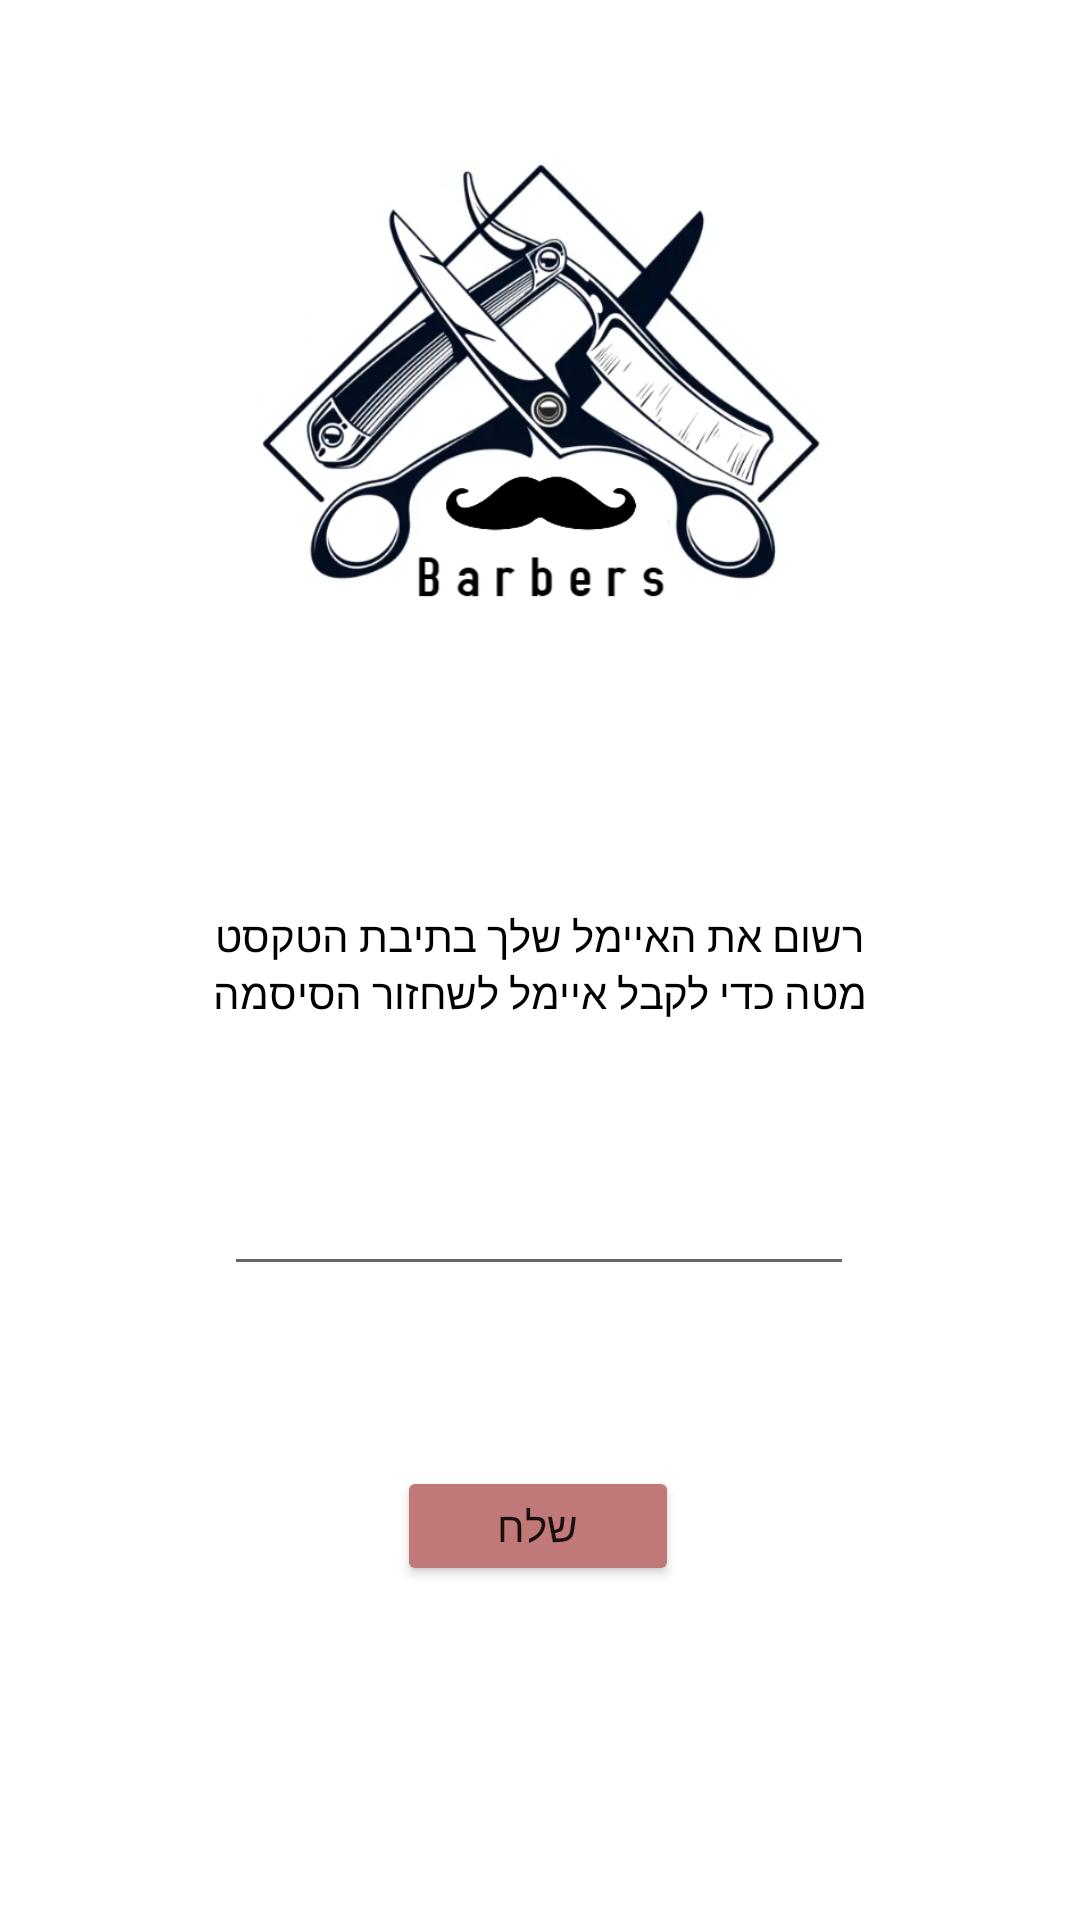

Layout XML and referenced resources for this Android screen:
<!-- AndroidManifest.xml: application theme Theme.BarberShop_1 -->
<!-- res/layout/forget_password.xml -->
<?xml version="1.0" encoding="utf-8"?>
<androidx.constraintlayout.widget.ConstraintLayout xmlns:android="http://schemas.android.com/apk/res/android"
    xmlns:app="http://schemas.android.com/apk/res-auto"
    xmlns:tools="http://schemas.android.com/tools"
    android:layout_width="match_parent"
    android:layout_height="match_parent">

    <EditText
        android:id="@+id/etEmail"
        android:layout_width="wrap_content"
        android:layout_height="wrap_content"
        android:ems="10"
        android:inputType="textPersonName"
        app:layout_constraintBottom_toBottomOf="parent"
        app:layout_constraintEnd_toEndOf="parent"
        app:layout_constraintHorizontal_bias="0.497"
        app:layout_constraintStart_toStartOf="parent"
        app:layout_constraintTop_toTopOf="parent"
        app:layout_constraintVertical_bias="0.647" />


    <ImageView
        android:id="@+id/imageView3"
        android:layout_width="350dp"
        android:layout_height="227dp"
        android:layout_marginTop="50dp"
        android:layout_marginBottom="32dp"
        app:layout_constraintBottom_toTopOf="@+id/tvEmail"
        app:layout_constraintEnd_toEndOf="parent"
        app:layout_constraintStart_toStartOf="parent"
        app:layout_constraintTop_toTopOf="parent"
        app:srcCompat="@drawable/logoforapp" />

    <TextView
        android:id="@+id/tvEmail"
        android:layout_width="233dp"
        android:layout_height="60dp"
        android:layout_marginBottom="54dp"
        android:gravity="center"
        android:textColor="@color/black"
        android:text="רשום את האיימל שלך בתיבת הטקסט מטה כדי לקבל איימל לשחזור הסיסמה"
        app:layout_constraintBottom_toTopOf="@+id/etEmail"
        app:layout_constraintEnd_toEndOf="parent"
        app:layout_constraintStart_toStartOf="parent"
        app:layout_constraintTop_toBottomOf="@+id/imageView3" />

    <Button
        android:id="@+id/btnForgetPassword"
        android:onClick="onClick"
        android:layout_width="94dp"
        android:layout_height="40dp"
        android:layout_marginTop="60dp"
        android:backgroundTint="#C17878"
        android:text="שלח"
        app:layout_constraintEnd_toEndOf="parent"
        app:layout_constraintHorizontal_bias="0.498"
        app:layout_constraintStart_toStartOf="parent"
        app:layout_constraintTop_toBottomOf="@+id/etEmail" />

</androidx.constraintlayout.widget.ConstraintLayout>
<!-- resources referenced by this layout -->
<resources>
  <!-- drawable logoforapp: jpg bitmap (drawable, 131419 bytes) -->
  <style name="Theme.BarberShop_1" parent="Theme.MaterialComponents.DayNight.DarkActionBar">
          
          <item name="colorPrimary">@color/purple_500</item>
          <item name="colorPrimaryVariant">@color/purple_700</item>
          <item name="colorOnPrimary">@color/white</item>
          
          <item name="colorSecondary">@color/teal_200</item>
          <item name="colorSecondaryVariant">@color/teal_700</item>
          <item name="colorOnSecondary">@color/black</item>
          
          <item name="android:statusBarColor" tools:targetApi="l">?attr/colorPrimaryVariant</item>
          
      </style>
  <!-- not gathered from this repository: default colours our renderer supplied (Android Studio template values) -->
  <color name="purple_500">#FF6200EE</color>
  <color name="purple_700">#FF3700B3</color>
  <color name="teal_200">#FF03DAC5</color>
  <color name="teal_700">#FF018786</color>
  <color name="black">#FF000000</color>
  <color name="white">#FFFFFFFF</color>
</resources>
